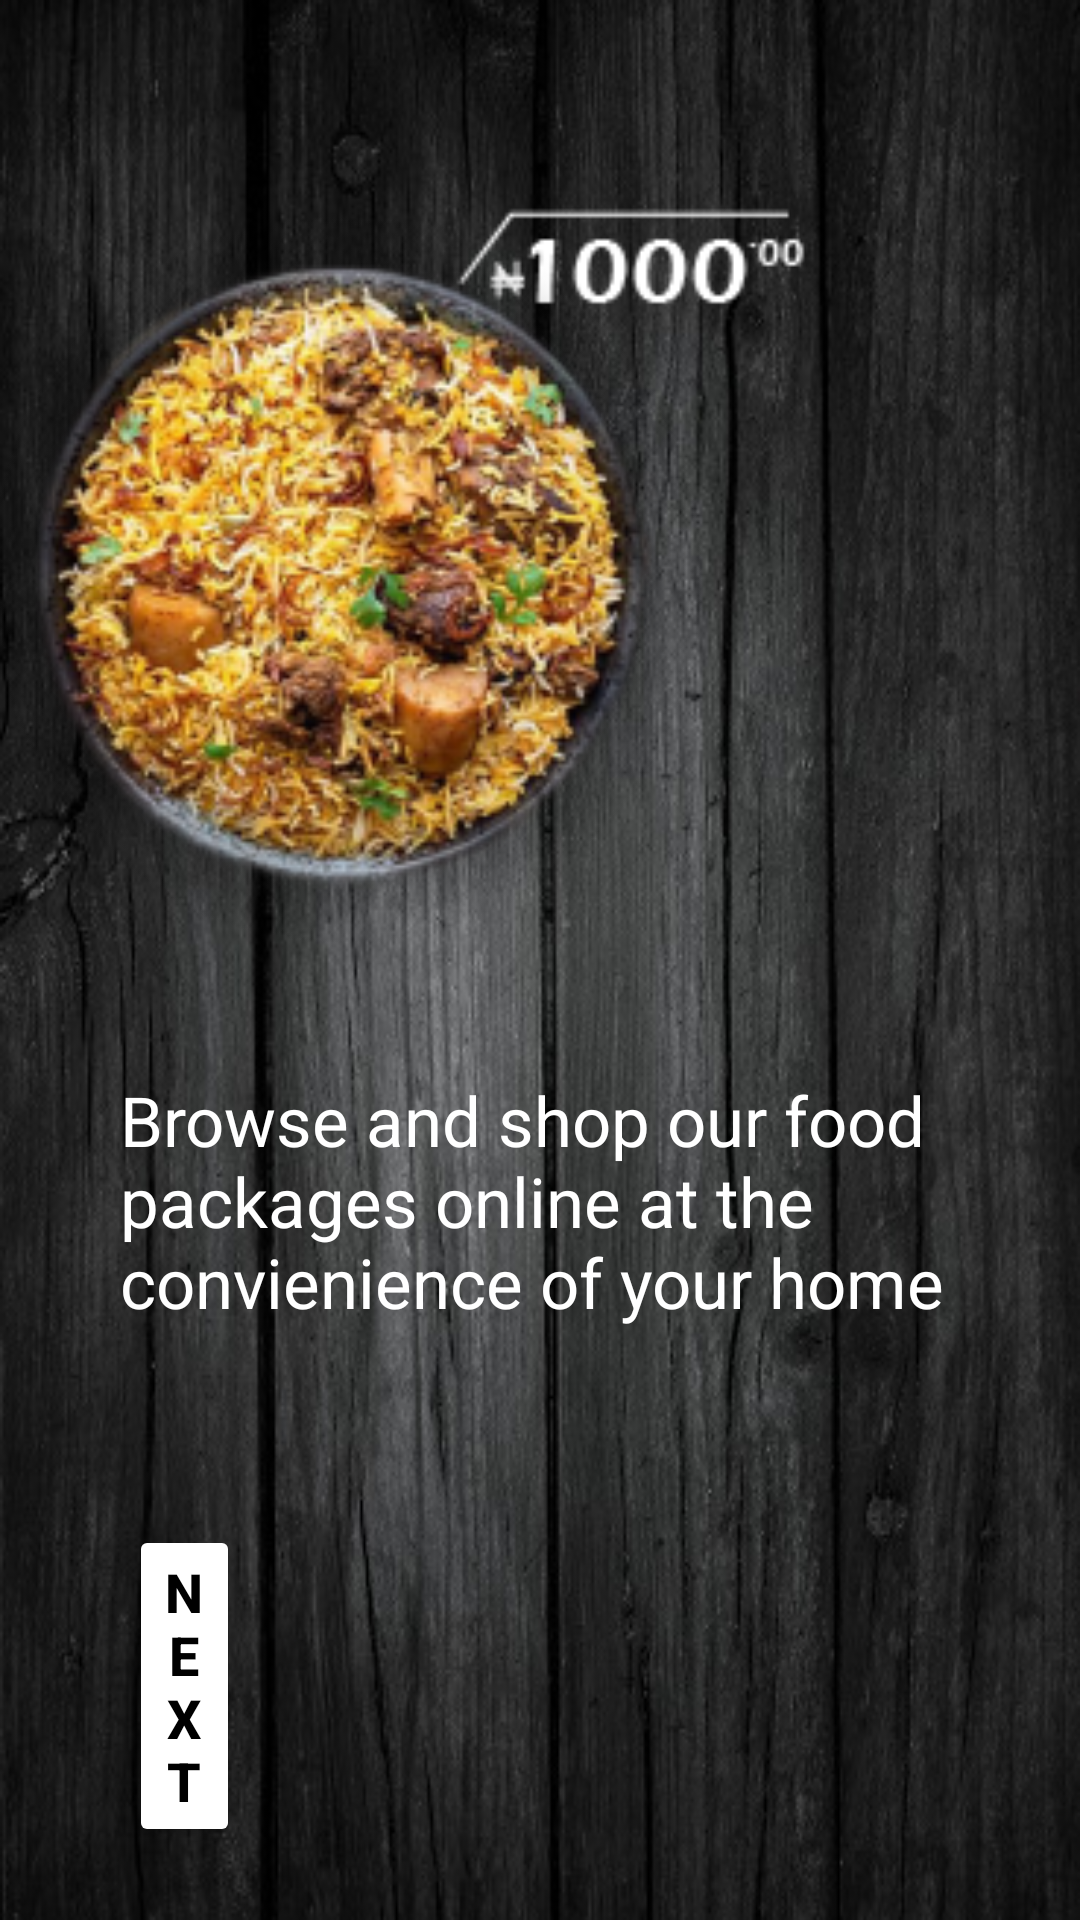

The Android layout XML behind this screen, and the referenced resources:
<!-- AndroidManifest.xml: application theme Theme.MyRestuarant -->
<!-- res/layout/activity_feature_purchase.xml -->
<?xml version="1.0" encoding="utf-8"?>
<androidx.constraintlayout.widget.ConstraintLayout xmlns:android="http://schemas.android.com/apk/res/android"
    xmlns:app="http://schemas.android.com/apk/res-auto"
    xmlns:tools="http://schemas.android.com/tools"
    android:layout_width="match_parent"
    android:layout_height="match_parent"
    android:background="@drawable/rusty_black_wood"
    tools:context=".appIntro.features.Features1">

    <ImageView
        android:id="@+id/imageFeatureOne"
        android:layout_width="308dp"
        android:layout_height="258dp"
        android:layout_marginStart="7dp"
        android:layout_marginTop="60dp"
        android:layout_marginEnd="96dp"
        app:layout_constraintEnd_toEndOf="parent"
        app:layout_constraintStart_toStartOf="parent"
        app:layout_constraintTop_toTopOf="parent"
        app:srcCompat="@drawable/food_feature" />

    <TextView
        android:id="@+id/textDescriptionView"
        android:layout_width="0dp"
        android:layout_height="wrap_content"
        android:layout_marginStart="40dp"
        android:layout_marginTop="40dp"
        android:layout_marginEnd="40dp"
        android:text="@string/description"
        android:textAlignment="textStart"
        android:textColor="@color/white"
        android:textColorLink="#FFFFFF"
        android:textSize="23sp"
        app:layout_constraintEnd_toEndOf="parent"
        app:layout_constraintHorizontal_bias="0.0"
        app:layout_constraintStart_toStartOf="parent"
        app:layout_constraintTop_toBottomOf="@+id/imageFeatureOne" />

    <Button
        android:id="@+id/buttonNextFeature"
        android:layout_width="0dp"
        android:layout_height="wrap_content"
        android:layout_marginStart="43dp"
        android:layout_marginTop="120dp"
        android:layout_marginEnd="280dp"
        android:layout_marginBottom="79dp"
        android:backgroundTint="@color/white"
        android:text="@string/nextFeatureButtonLabel"
        android:textColor="@color/black"
        android:textSize="18sp"
        android:textStyle="bold"
        app:layout_constraintBottom_toBottomOf="parent"
        app:layout_constraintEnd_toEndOf="parent"
        app:layout_constraintHorizontal_bias="0.0"
        app:layout_constraintStart_toStartOf="parent"
        app:layout_constraintTop_toBottomOf="@+id/textDescriptionView" />
</androidx.constraintlayout.widget.ConstraintLayout>
<!-- resources referenced by this layout -->
<resources>
  <color name="black">#FF000000</color>
  <color name="white">#FFFFFFFF</color>
  <!-- drawable food_feature: png bitmap (drawable, 77046 bytes) -->
  <!-- drawable rusty_black_wood: jpg bitmap (drawable, 109383 bytes) -->
  <string name="description">Browse and shop our food packages online at the convienience of your home</string>
  <string name="nextFeatureButtonLabel">Next</string>
  <style name="Theme.MyRestuarant" parent="Theme.MaterialComponents.DayNight.DarkActionBar">
          
          <item name="colorPrimary">@color/primary_color_variant</item>
          <item name="colorPrimaryVariant">@color/primary_color</item>
          <item name="colorOnPrimary">@color/white</item>
          
          <item name="colorSecondary">@color/secondaryColor</item>
          <item name="colorSecondaryVariant">@color/secondaryColor_variant</item>
          <item name="colorOnSecondary">@color/text_secondary</item>
          
          <item name="android:statusBarColor" tools:targetApi="l">?attr/colorPrimaryVariant</item>
          
      </style>
  <color name="primary_color_variant">#CF8608</color>
  <color name="primary_color">#F6BC58</color>
  <color name="secondaryColor">#BF2A16</color>
  <color name="secondaryColor_variant">#F43E25</color>
  <color name="text_secondary">#605D5D</color>
</resources>
